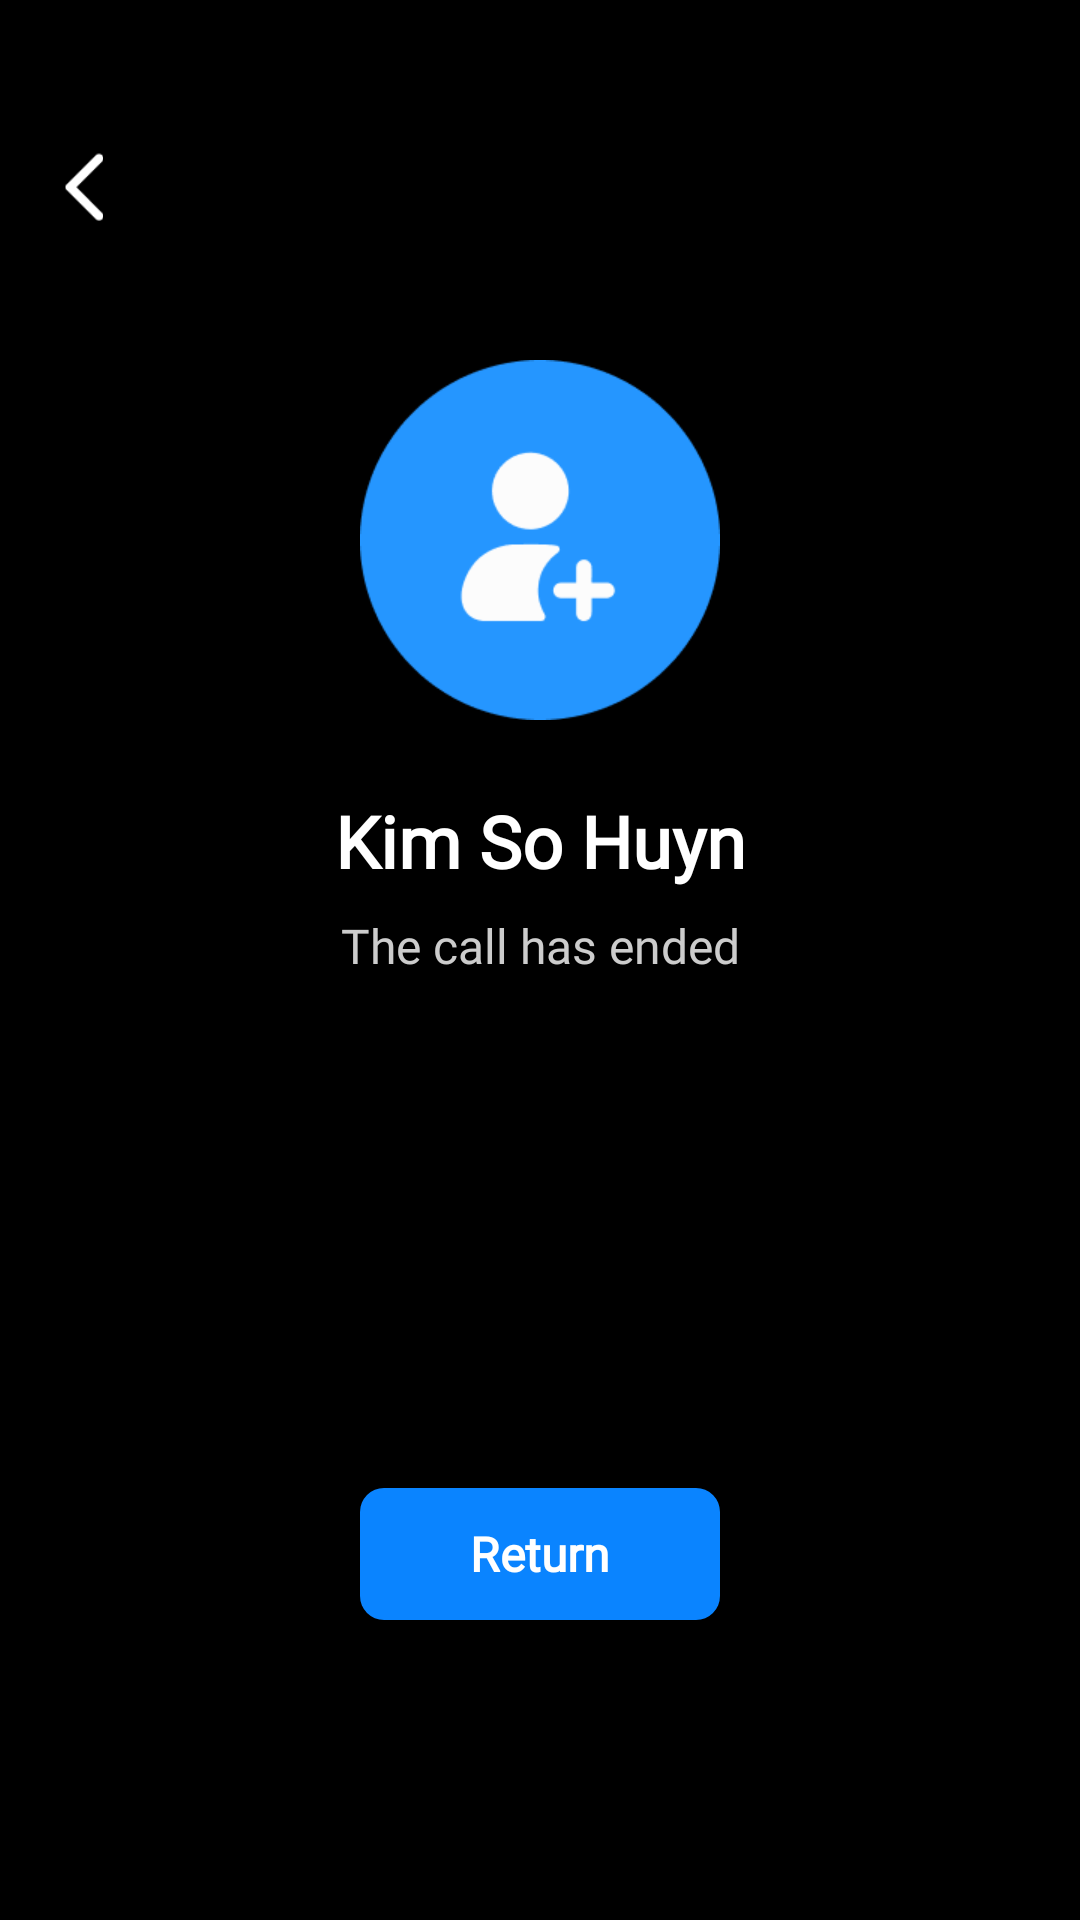

Produce the Android XML layout that renders to this screen, including the resource entries it uses.
<!-- AndroidManifest.xml: application theme Theme.ST069_FakeCallPhonePrank -->
<!-- res/layout/activity_end_call.xml -->
<?xml version="1.0" encoding="utf-8"?>
<androidx.constraintlayout.widget.ConstraintLayout xmlns:android="http://schemas.android.com/apk/res/android"
    xmlns:app="http://schemas.android.com/apk/res-auto"
    android:layout_width="match_parent"
    android:layout_height="match_parent"
    android:background="#000000">

    
    <ImageView
        android:id="@+id/ivBackgroundEndCall"
        android:layout_width="match_parent"
        android:layout_height="match_parent"
        android:layout_gravity="bottom|end"
        app:layout_constraintStart_toStartOf="parent"
        app:layout_constraintEnd_toEndOf="parent"
        app:layout_constraintTop_toTopOf="parent"
        app:layout_constraintBottom_toBottomOf="parent"
        android:src="@drawable/bg_call_pixel5"
        android:scaleType="centerCrop"/>

    
    <ImageView
        android:id="@+id/btnBack"
        android:layout_width="24dp"
        android:layout_height="24dp"
        android:layout_marginStart="16dp"
        android:layout_marginTop="50dp"
        android:src="@drawable/ic_arrowback_addfakecall"
        app:layout_constraintStart_toStartOf="parent"
        app:layout_constraintTop_toTopOf="parent"
        app:tint="@android:color/white" />

    
    <ImageView
        android:id="@+id/ivAvatar"
        android:layout_width="120dp"
        android:layout_height="120dp"
        android:layout_marginTop="120dp"
        android:scaleType="centerCrop"
        android:src="@drawable/ic_addavatar"
        app:layout_constraintEnd_toEndOf="parent"
        app:layout_constraintStart_toStartOf="parent"
        app:layout_constraintTop_toTopOf="parent" />

    
    <TextView
        android:id="@+id/tvCallerName"
        android:layout_width="wrap_content"
        android:layout_height="wrap_content"
        android:layout_marginTop="24dp"
        android:fontFamily="@font/roboto"
        android:text="Kim So Huyn"
        android:textColor="@android:color/white"
        android:textSize="24sp"
        android:textStyle="bold"
        app:layout_constraintEnd_toEndOf="parent"
        app:layout_constraintStart_toStartOf="parent"
        app:layout_constraintTop_toBottomOf="@id/ivAvatar" />

    
    <TextView
        android:id="@+id/tvCallStatus"
        android:layout_width="wrap_content"
        android:layout_height="wrap_content"
        android:layout_marginTop="8dp"
        android:fontFamily="@font/roboto"
        android:text="@string/the_call_has_ended"
        android:textColor="#CCCCCC"
        android:textSize="16sp"
        app:layout_constraintEnd_toEndOf="parent"
        app:layout_constraintStart_toStartOf="parent"
        app:layout_constraintTop_toBottomOf="@id/tvCallerName" />

    
    <TextView
        android:id="@+id/btnReturn"
        android:layout_width="120dp"
        android:layout_height="44dp"
        android:layout_marginBottom="100dp"
        android:background="@drawable/bg_return_button"
        android:fontFamily="@font/roboto"
        android:gravity="center"
        android:text="@string/return_"
        android:textColor="@android:color/white"
        android:textSize="16sp"
        android:textStyle="bold"
        app:layout_constraintBottom_toBottomOf="parent"
        app:layout_constraintEnd_toEndOf="parent"
        app:layout_constraintStart_toStartOf="parent" />

</androidx.constraintlayout.widget.ConstraintLayout>
<!-- resources referenced by this layout -->
<resources>
  <!-- drawable bg_return_button (drawable) -->
  <?xml version="1.0" encoding="utf-8"?>
  <shape xmlns:android="http://schemas.android.com/apk/res/android"
      android:shape="rectangle">
      <solid android:color="#0A84FF" />
      <corners android:radius="8dp" />
  </shape>
  <!-- drawable ic_addavatar: png bitmap (drawable, 5590 bytes) -->
  <!-- drawable ic_arrowback_addfakecall: png bitmap (drawable, 554 bytes) -->
  <string name="return_">Return</string>
  <string name="the_call_has_ended">The call has ended</string>
  <style name="Theme.ST069_FakeCallPhonePrank" parent="Base.Theme.ST069_FakeCallPhonePrank" />
  <style name="Base.Theme.ST069_FakeCallPhonePrank" parent="Theme.Material3.DayNight.NoActionBar">
          <item name="android:statusBarColor">@android:color/transparent</item>
          <item name="android:navigationBarColor">@android:color/transparent</item>
  
          
          <item name="android:windowLightStatusBar">true</item>
      </style>
</resources>
